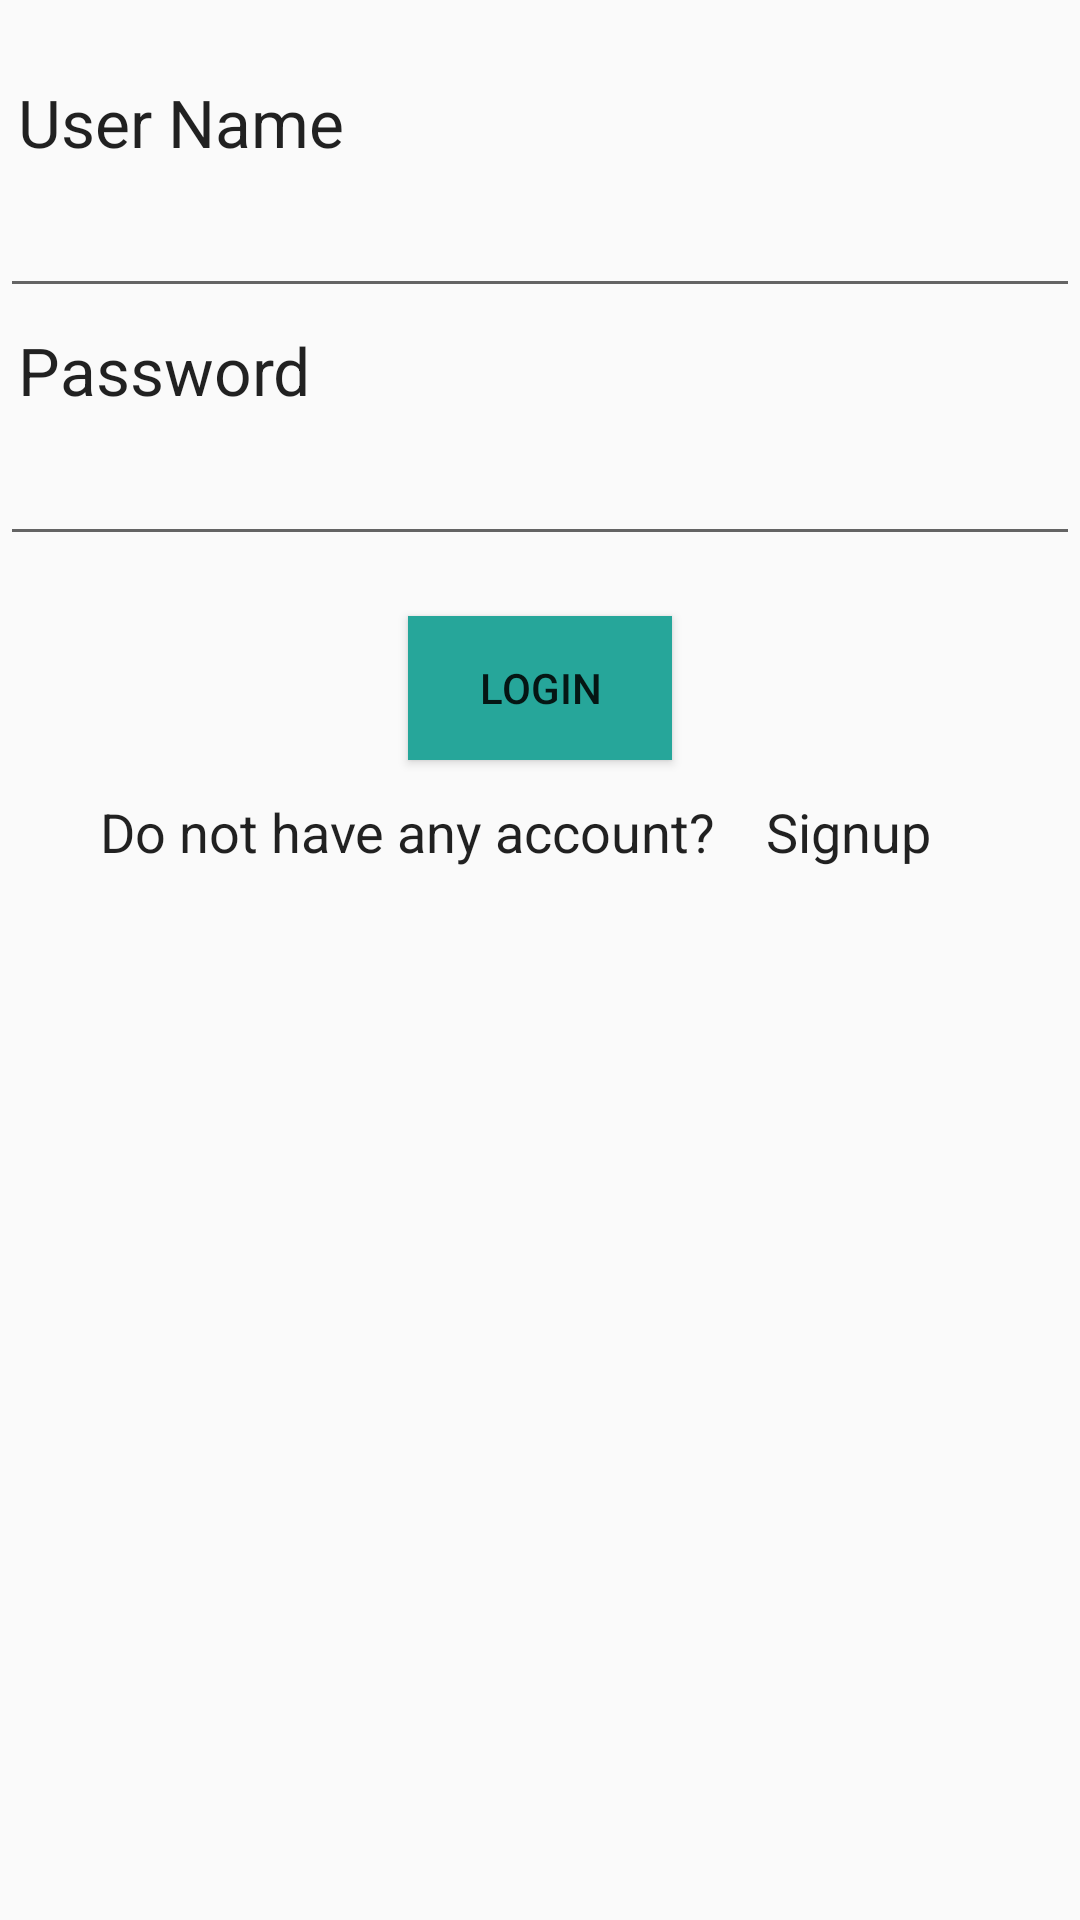

This screen was rendered from an Android layout file. Write that file and the resources it references.
<!-- AndroidManifest.xml: application theme AppTheme -->
<!-- res/layout/activity_login.xml -->
<?xml version="1.0" encoding="utf-8"?>
<LinearLayout xmlns:android="http://schemas.android.com/apk/res/android"
    xmlns:app="http://schemas.android.com/apk/res-auto"
    xmlns:tools="http://schemas.android.com/tools"
    android:layout_width="match_parent"
    android:layout_height="match_parent"
    android:layout_gravity="center"
    android:layout_margin="10dp"
    android:orientation="vertical"
    android:paddingTop="20dp"
    tools:context="com.example.nayeemhasan.smartticket.LoginActivity">

    <TextView
        android:id="@+id/textView6"
        android:layout_width="match_parent"
        android:layout_height="wrap_content"
        android:padding="6dp"
        android:text="User Name"
        android:textAppearance="@android:style/TextAppearance.Large" />

    <EditText
        android:id="@+id/editText4"
        android:layout_width="match_parent"
        android:layout_height="wrap_content"
        android:ems="10"
        android:inputType="textPersonName" />

    <TextView
        android:id="@+id/textView7"
        android:layout_width="match_parent"
        android:layout_height="wrap_content"
        android:padding="6dp"
        android:text="Password"
        android:textAppearance="@android:style/TextAppearance.Large" />

    <EditText
        android:id="@+id/editText6"
        android:layout_width="match_parent"
        android:layout_height="wrap_content"
        android:layout_marginBottom="20dp"
        android:ems="10"
        android:inputType="textPassword" />

    <Button
        android:id="@+id/LoginButton"
        android:layout_width="wrap_content"
        android:layout_height="wrap_content"
        android:layout_gravity="center"
        android:background="@color/colorPrimaryDark"
        android:text="Login" />

    <LinearLayout
        android:layout_width="wrap_content"
        android:layout_height="wrap_content"
        android:layout_gravity="center"
        android:orientation="horizontal">

        <TextView
            android:id="@+id/textView9"
            android:layout_width="wrap_content"
            android:layout_height="wrap_content"
            android:layout_weight="1"
            android:text="Do not have any account?"
            android:textAppearance="@android:style/TextAppearance.Medium" />

        <Button
            android:id="@+id/button3"
            style="@style/Widget.AppCompat.Button.Borderless.Colored"
            android:layout_width="wrap_content"
            android:layout_height="wrap_content"
            android:layout_weight="1"
            android:text="Signup"
            android:textAppearance="@android:style/TextAppearance.Medium" />

    </LinearLayout>

</LinearLayout>
<!-- resources referenced by this layout -->
<resources>
  <color name="colorPrimaryDark">#26a69a</color>
  <style name="AppTheme" parent="Theme.AppCompat.Light.DarkActionBar">
          
          <item name="colorPrimary">@color/colorPrimary</item>
          <item name="colorPrimaryDark">@color/colorPrimaryDark</item>
          <item name="colorAccent">@color/colorAccent</item>
      </style>
  <color name="colorPrimary">#00695c</color>
  <color name="colorAccent">#FF4081</color>
</resources>
